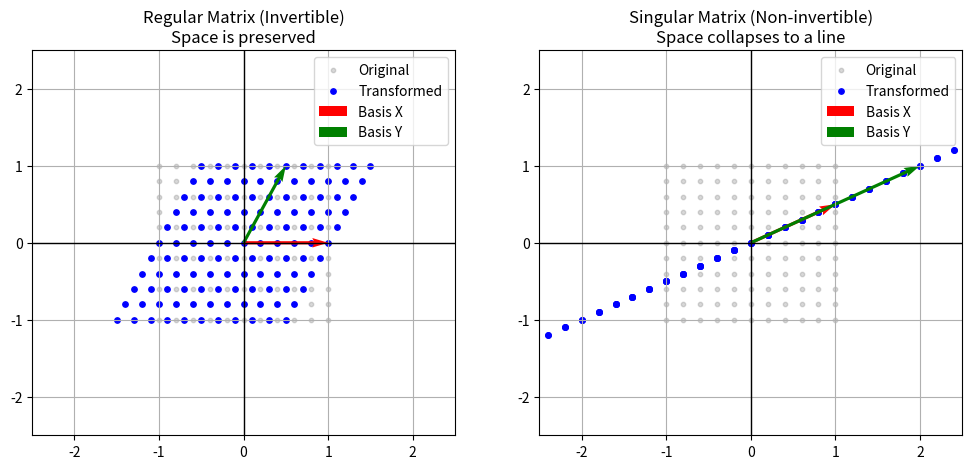

Write the Python code that produced this figure.
import numpy as np
import matplotlib.pyplot as plt

def plot_transform(matrix, title, ax):
    # 格子点（ベクトルのかたまり）を作成
    x, y = np.meshgrid(np.linspace(-1, 1, 11), np.linspace(-1, 1, 11))
    pts = np.vstack([x.flatten(), y.flatten()])
    
    # 行列による変換（写像）を実行： Y = A @ X
    transformed_pts = matrix @ pts
    
    # 描画
    ax.scatter(pts[0], pts[1], c='gray', alpha=0.3, s=10, label='Original')
    ax.scatter(transformed_pts[0], transformed_pts[1], c='blue', s=15, label='Transformed')
    
    # 基底ベクトルの行き先を矢印で表示
    v_x = matrix @ np.array([1, 0])
    v_y = matrix @ np.array([0, 1])
    ax.quiver(0, 0, v_x[0], v_x[1], color='red', angles='xy', scale_units='xy', scale=1, label='Basis X')
    ax.quiver(0, 0, v_y[0], v_y[1], color='green', angles='xy', scale_units='xy', scale=1, label='Basis Y')
    
    ax.set_xlim(-2.5, 2.5); ax.set_ylim(-2.5, 2.5)
    ax.axhline(0, color='black', lw=1); ax.axvline(0, color='black', lw=1)
    ax.set_title(title)
    ax.legend()
    ax.grid(True)

# 1. 正則な行列（回転と拡大）
# 行列式 det(A) = 1*1 - 0.5*0 = 1 (0ではない)
A_regular = np.array([[1, 0.5], 
                      [0, 1]])

# 2. 正則ではない行列（一方の次元へ押しつぶす）
# 行列式 det(A) = 1*1 - 1*1 = 0 (空間が潰れる)
A_singular = np.array([[1, 2], 
                       [0.5, 1]])

fig, (ax1, ax2) = plt.subplots(1, 2, figsize=(12, 5))
plot_transform(A_regular, "Regular Matrix (Invertible)\nSpace is preserved", ax1)
plot_transform(A_singular, "Singular Matrix (Non-invertible)\nSpace collapses to a line", ax2)
plt.show()